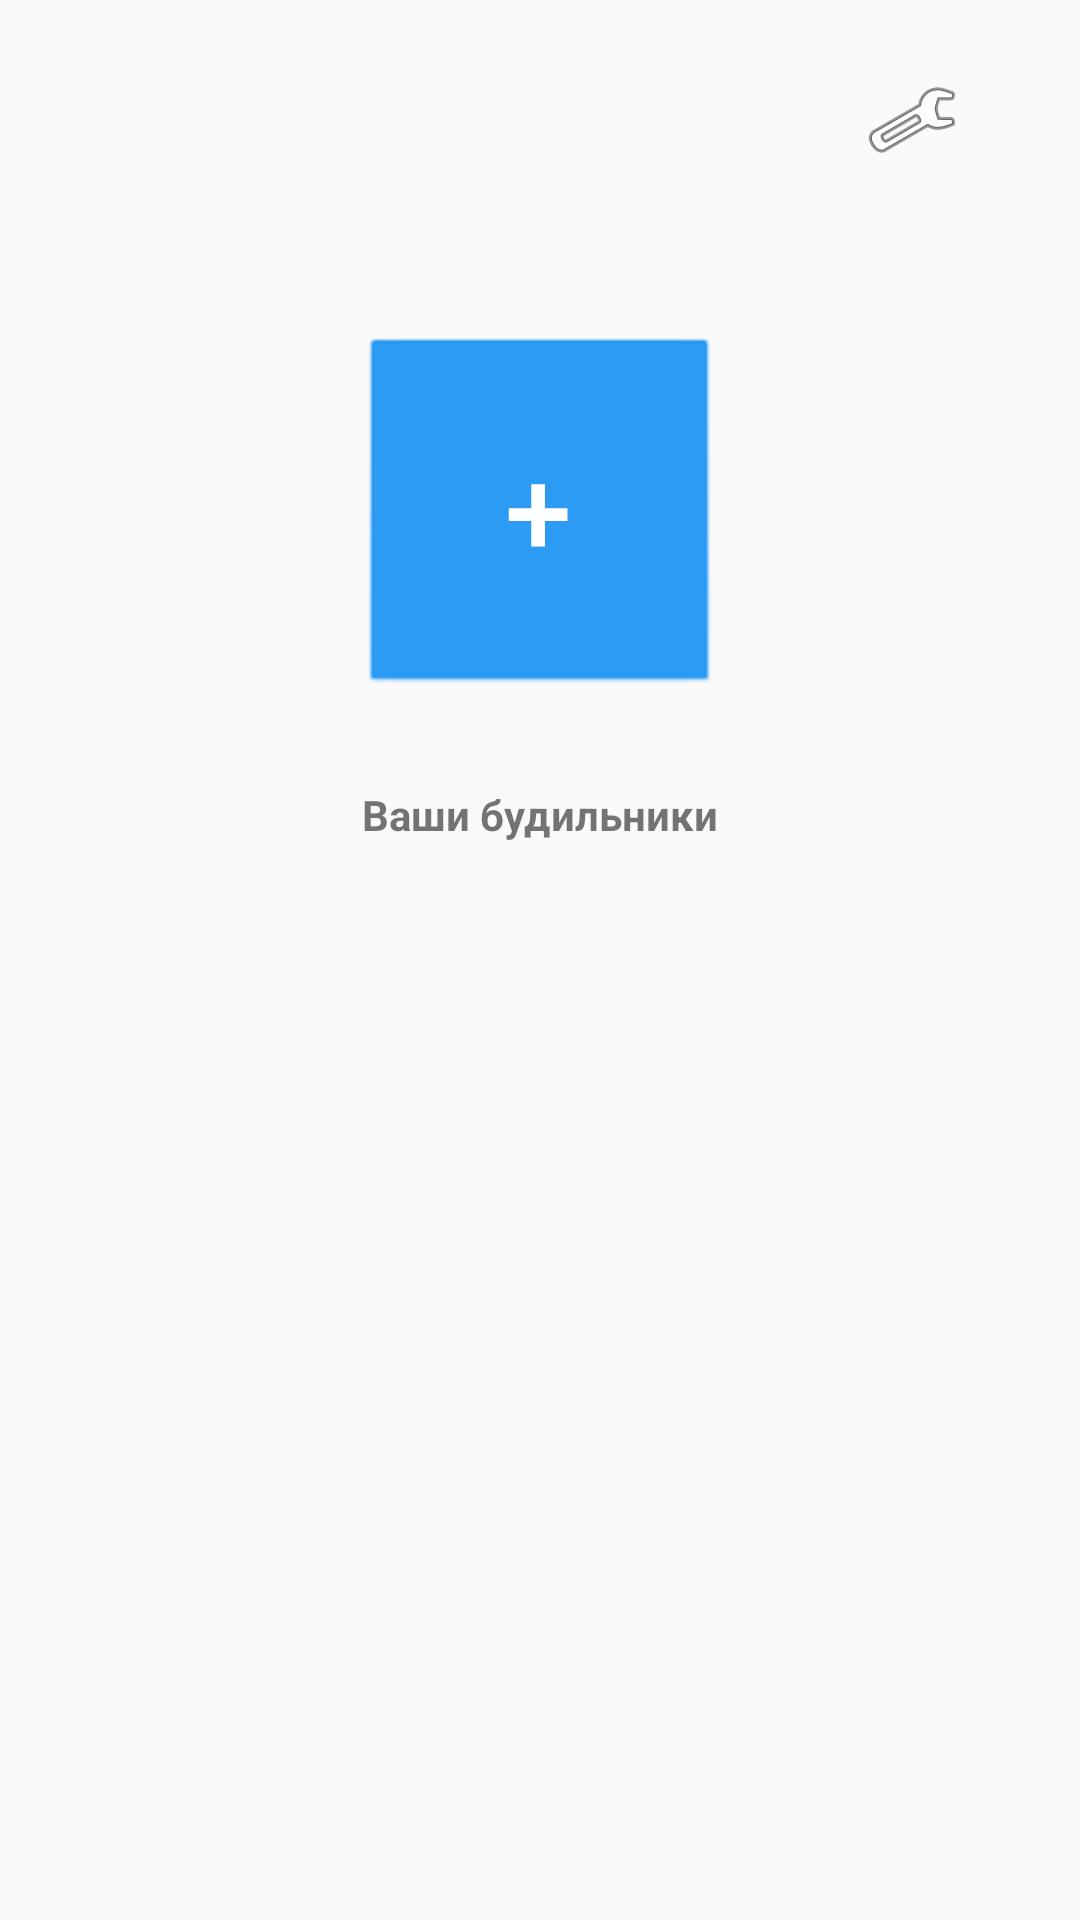

This screen was rendered from an Android layout file. Write that file and the resources it references.
<!-- AndroidManifest.xml: application theme Theme.AppCompat.Light.NoActionBar -->
<!-- res/layout/activity_main.xml -->
<?xml version="1.0" encoding="utf-8"?>
<RelativeLayout xmlns:android="http://schemas.android.com/apk/res/android"
    android:layout_width="match_parent"
    android:layout_height="match_parent"
    android:padding="16dp">

    <ImageButton
        android:id="@+id/settingsButton"
        android:layout_width="48dp"
        android:layout_height="48dp"
        android:layout_alignParentEnd="true"
        android:layout_marginEnd="16dp"
        android:background="?attr/selectableItemBackgroundBorderless"
        android:src="@android:drawable/ic_menu_preferences" />

    <LinearLayout
        android:layout_width="match_parent"
        android:layout_height="match_parent"
        android:layout_alignParentTop="true"
        android:layout_marginTop="96dp"
        android:gravity="center_horizontal"
        android:orientation="vertical">

        <Button
            android:id="@+id/setAlarmButton"
            android:layout_width="120dp"
            android:layout_height="120dp"
            android:background="@android:drawable/btn_default"
            android:backgroundTint="#2196F3"
            android:text="+"
            android:textColor="#FFFFFF"
            android:textSize="40sp" />

        <TextView
            android:layout_width="wrap_content"
            android:layout_height="wrap_content"
            android:layout_marginTop="30dp"
            android:text="Ваши будильники"
            android:textStyle="bold" />

        <androidx.recyclerview.widget.RecyclerView
            android:id="@+id/alarmsRecyclerView"
            android:layout_width="match_parent"
            android:layout_height="match_parent" />
    </LinearLayout>
</RelativeLayout>
<!-- resources referenced by this layout -->
<resources>

</resources>
